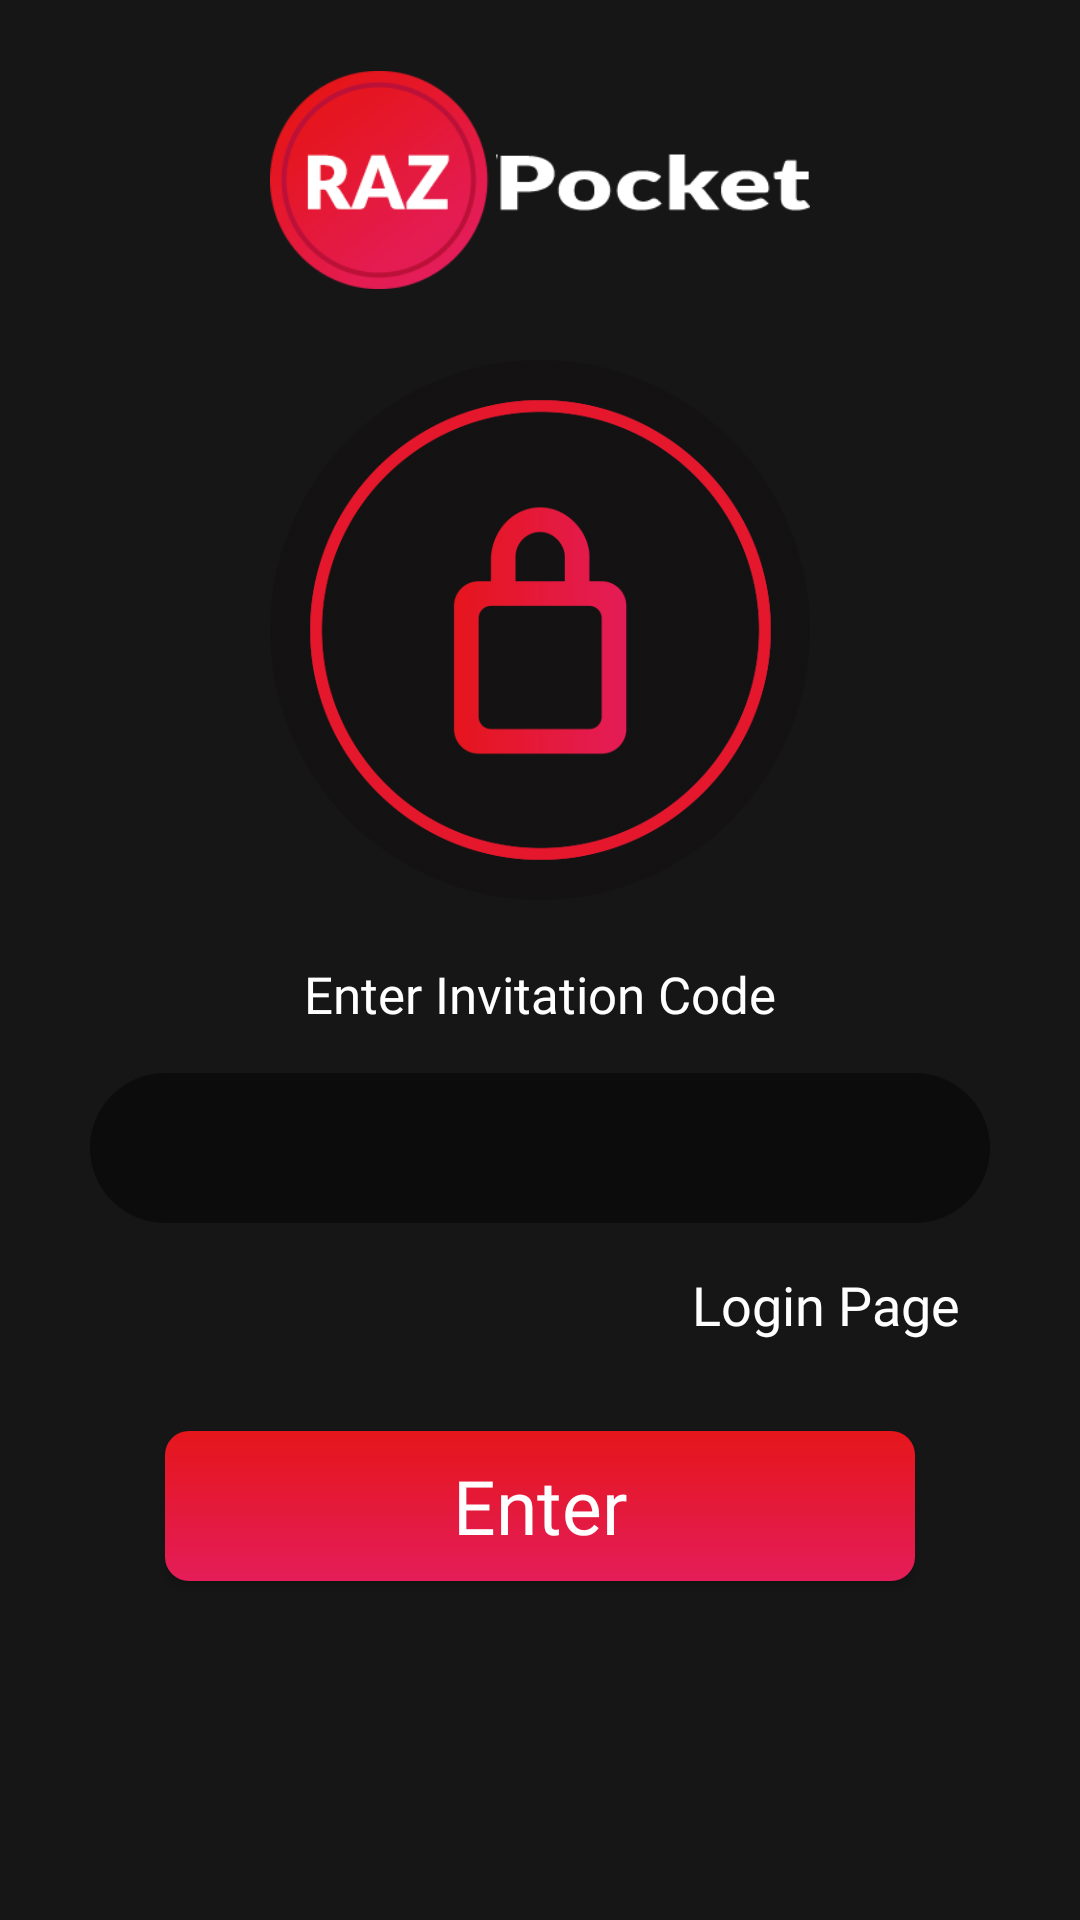

Produce the Android XML layout that renders to this screen, including the resource entries it uses.
<!-- AndroidManifest.xml: application theme AppTheme -->
<!-- res/layout/activity_verify_code.xml -->
<?xml version="1.0" encoding="utf-8"?>
<layout
    xmlns:android="http://schemas.android.com/apk/res/android"
    xmlns:app="http://schemas.android.com/apk/res-auto"
    xmlns:tools="http://schemas.android.com/tools">

    <data>
        <variable
            name="handlers"
            type="com.razytech.razynet.gui.verificationcode.VerifyCodeActivity.MyClickHandlers" />
    </data>

<android.support.design.widget.CoordinatorLayout
    android:layout_width="match_parent"
    android:layout_height="match_parent"
    tools:context=".gui.verificationcode.VerifyCodeActivity"
    android:id="@+id/coorverify"
    android:layoutDirection="ltr"
    >

    <LinearLayout
        android:layout_width="match_parent"
        android:layout_height="match_parent"
        android:background="@color/lightBlack"
        android:orientation="vertical"
        android:paddingHorizontal="30dp"
        tools:context=".CodeFragment">

        <ImageView
            android:layout_width="180dp"
            android:layout_height="80dp"
            android:layout_gravity="center_horizontal"
            android:layout_marginTop="20dp"
            android:src="@mipmap/logo_inside" />
       <ScrollView
           android:layout_width="match_parent"
           android:layout_height="match_parent">
        <LinearLayout
            android:layout_width="match_parent"
            android:layout_height="match_parent"
            android:gravity="center_horizontal"
            android:orientation="vertical">

            <ImageView
                android:layout_width="180dp"
                android:layout_height="180dp"
                android:layout_marginVertical="20dp"
                android:src="@mipmap/lock" />

            <TextView
                android:layout_width="wrap_content"
                android:layout_height="wrap_content"
                android:text="@string/enter_invitation_code"
                android:textColor="@color/white"
                android:textSize="17sp"
                android:fontFamily="@font/ralewaymedium"
                />

            <EditText
                android:id="@+id/login_code_ET"
                android:layout_width="match_parent"
                android:layout_height="50dp"
                android:layout_marginVertical="15dp"
                android:background="@drawable/edit_text_bg"
                android:fontFamily="@font/ralewaymedium"
                android:inputType="number"
                android:paddingRight="20dp"
                android:paddingLeft="20dp"
                android:maxLines="1"
                />

            <LinearLayout
                android:layout_width="match_parent"
                android:layout_height="wrap_content"
                android:gravity="right"
                android:orientation="horizontal"

                >

                <TextView
                    android:layout_width="wrap_content"
                    android:layout_height="wrap_content"
                    android:layout_gravity="end"
                    android:layout_marginRight="10dp"
                    android:layout_marginLeft="10dp"
                    android:text="@string/loginpage"
                    android:textColor="@color/white"
                    android:fontFamily="@font/ralewaybold"
                    android:textSize="18sp"
                    android:onClick="@{handlers.btnloginpage}"
                    />

                <TextView
                    android:layout_width="wrap_content"
                    android:layout_height="wrap_content"
                    android:text="@string/invitation_code_txt"
                    android:textColor="@color/darkPink"
                    android:fontFamily="@font/ralewaybold"
                    android:textSize="18sp"
                    android:visibility="gone"
                    />



            </LinearLayout>

            <Button
                android:id="@+id/enter_code_btn"
                android:layout_width="@dimen/width_btn"
                android:layout_height="@dimen/height_btn"
                android:layout_gravity="center"
                android:background="@drawable/btn_bg"
                android:text="@string/enter_btn"
                android:textAllCaps="false"
                android:textColor="@color/white"
                android:textSize="25sp"
                android:fontFamily="@font/ralewaybold"
                android:onClick="@{handlers.btnEnterCode}"
                android:layout_marginTop="30dp"
                android:layout_marginBottom="30dp"
                />


        </LinearLayout>

























       </ScrollView>
    </LinearLayout>

</android.support.design.widget.CoordinatorLayout>
</layout>
<!-- resources referenced by this layout -->
<resources>
  <color name="darkPink">#E5161B</color>
  <color name="lightBlack">#171616</color>
  <color name="white">#FFFFFF</color>
  <dimen name="height_btn">50dp</dimen>
  <dimen name="width_btn">250dp</dimen>
  <!-- drawable btn_bg (drawable) -->
  <?xml version="1.0" encoding="utf-8"?>
  <shape xmlns:android="http://schemas.android.com/apk/res/android" android:shape="rectangle">
      <gradient
          android:startColor="@color/darkPink"
          android:endColor="@color/lightPink"
          android:angle="270"/>
      <corners android:radius="8dp"/>
  </shape>
  <!-- drawable edit_text_bg (drawable) -->
  <?xml version="1.0" encoding="utf-8"?>
  <shape xmlns:android="http://schemas.android.com/apk/res/android"
      android:shape="rectangle">
  
      <solid android:color="@color/darkBlack"/>
      <corners android:radius="25dp"/>
  
  </shape>
  <!-- mipmap lock: png bitmap (mipmap-hdpi, 19104 bytes) -->
  <!-- mipmap logo_inside: png bitmap (mipmap-hdpi, 10549 bytes) -->
  <string name="enter_btn">Enter</string>
  <string name="enter_invitation_code">Enter Invitation Code</string>
  <string name="invitation_code_txt">Invitation Code</string>
  <string name="loginpage">Login Page</string>
  <style name="AppTheme" parent="Theme.AppCompat.NoActionBar">
          
          <item name="colorPrimary">@color/lightBlack</item>
          <item name="colorPrimaryDark">@color/lightBlack</item>
          <item name="colorAccent">@color/colorAccent</item>
      </style>
  <color name="lightPink">#E41D59</color>
  <color name="darkBlack">#0D0C0C</color>
  <color name="colorAccent">#E5161B</color>
</resources>
